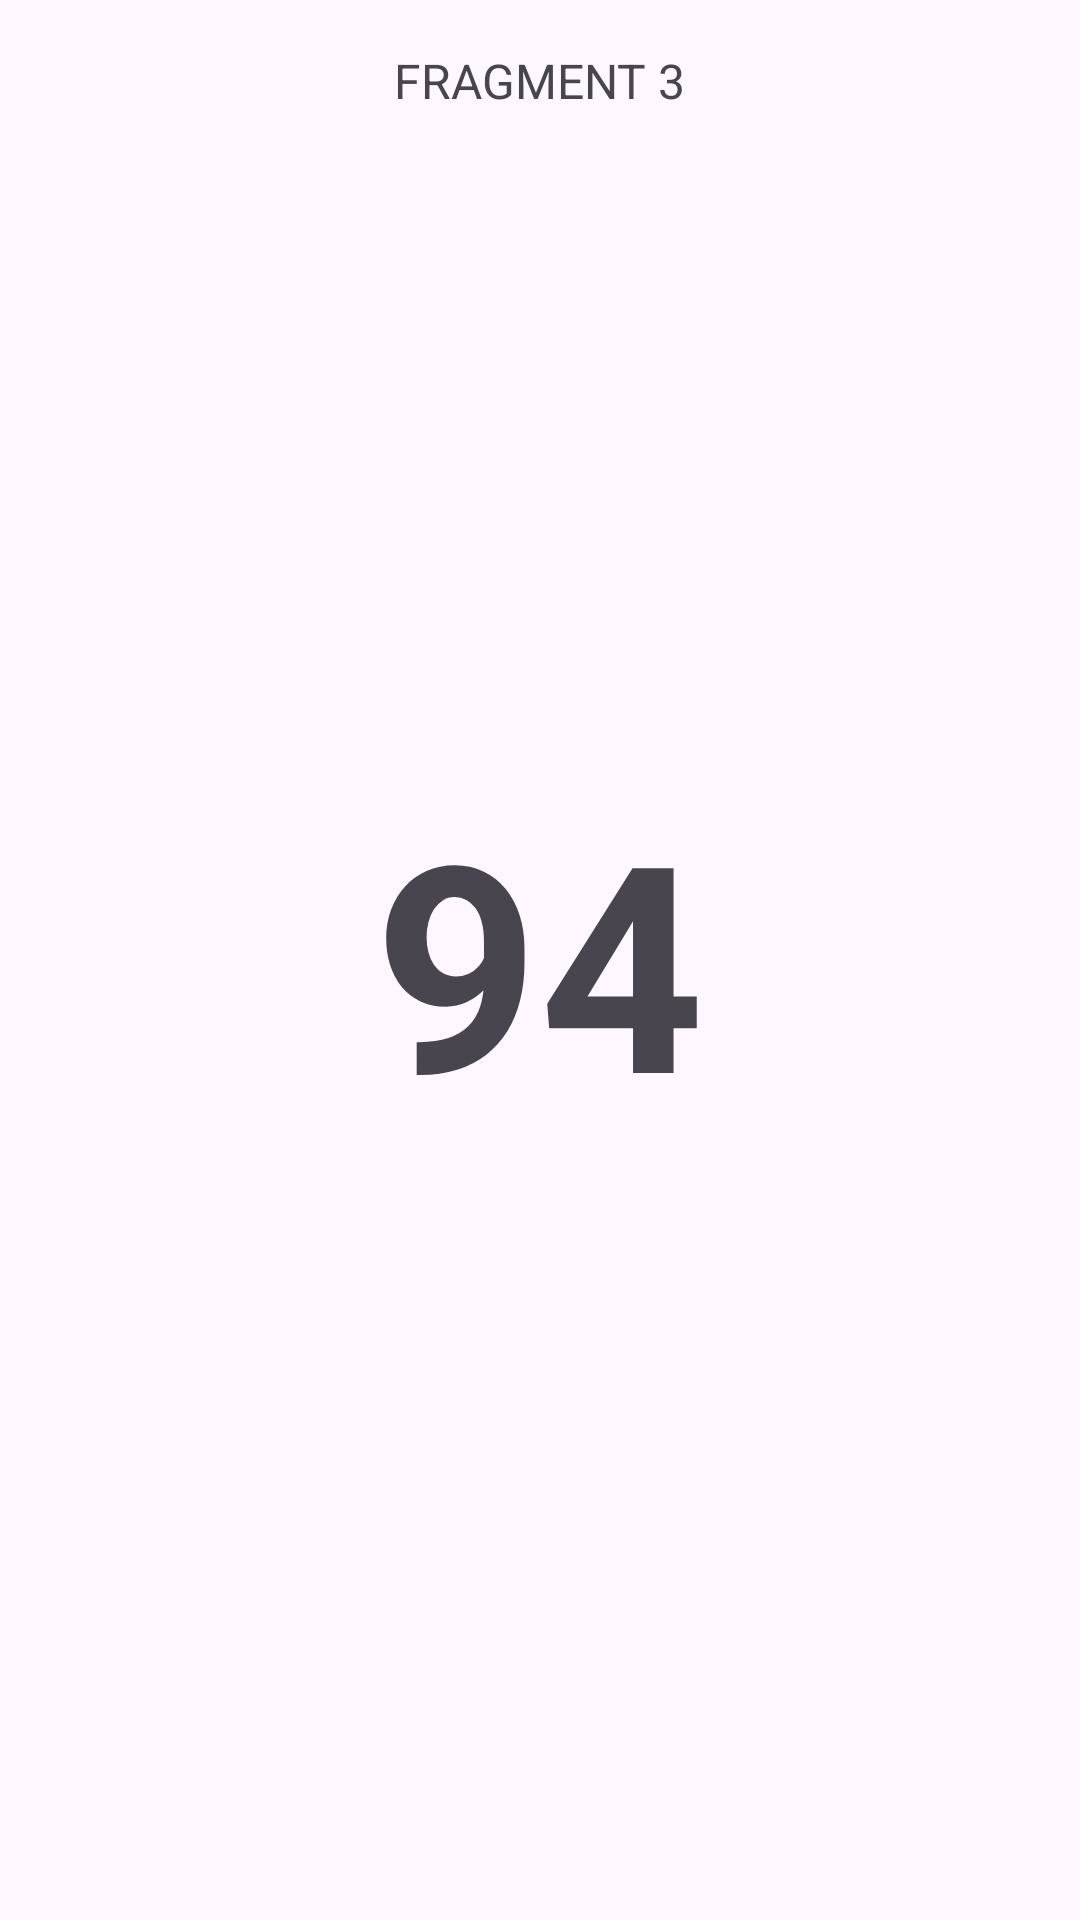

Here is an Android app screen rendered from its layout file. Give the layout XML and the strings, colors and styles it references.
<!-- AndroidManifest.xml: application theme Theme.LatihanFragment4 -->
<!-- res/layout/fragment_3.xml -->
<?xml version="1.0" encoding="utf-8"?>
<FrameLayout xmlns:android="http://schemas.android.com/apk/res/android"
    android:layout_width="match_parent"
    android:layout_height="match_parent">

    
    <TextView
        android:layout_width="wrap_content"
        android:layout_height="wrap_content"
        android:layout_gravity="top|center_horizontal"
        android:text="FRAGMENT 3"
        android:textSize="16sp"
        android:layout_marginTop="16dp"/>

    
    <TextView
        android:id="@+id/tvNumber"
        android:layout_width="wrap_content"
        android:layout_height="wrap_content"
        android:layout_gravity="center"
        android:text="94"
        android:textSize="96sp"
        android:textStyle="bold"/>
</FrameLayout>
<!-- resources referenced by this layout -->
<resources>
  <style name="Theme.LatihanFragment4" parent="Base.Theme.LatihanFragment4" />
  <style name="Base.Theme.LatihanFragment4" parent="Theme.Material3.DayNight.NoActionBar">
          
          
      </style>
</resources>
